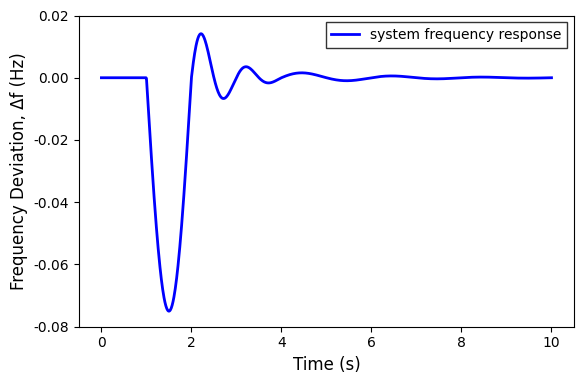

The script that saved this image:
import numpy as np
import matplotlib.pyplot as plt

# Set scientific style
plt.rcParams.update({
    'font.family': 'Times New Roman',
    'font.size': 12,
    'axes.labelsize': 12,
    'axes.titlesize': 12,
    'xtick.labelsize': 10,
    'ytick.labelsize': 10,
    'legend.fontsize': 10,
    'axes.spines.top': True,
    'axes.spines.right': True,
    'axes.grid': False
})

# 创建时间数据点
t = np.linspace(0, 10, 1000)

# 创建VIC-PSO的频率变化数据
def vic_pso(t):
    y = np.zeros_like(t)
    mask1 = t < 1
    mask2 = (t >= 1) & (t < 2)
    mask3 = (t >= 2) & (t < 3)
    mask4 = (t >= 3) & (t < 4)
    mask5 = t >= 4
    
    # t < 1时保持0
    y[mask1] = 0
    
    # 1-2秒的快速下降
    y[mask2] = -0.075 * np.sin(np.pi * (t[mask2] - 1))
    
    # 2-3秒的振荡
    y[mask3] = 0.02 * np.sin(2 * np.pi * (t[mask3] - 2)) * np.exp(-1.5 * (t[mask3] - 2))
    
    # 3-4秒的小振荡
    y[mask4] = 0.005 * np.sin(2 * np.pi * (t[mask4] - 3)) * np.exp(-1.5 * (t[mask4] - 3))
    
    # 4秒后的衰减振荡
    y[mask5] = 0.002 * np.sin(np.pi * (t[mask5] - 4)) * np.exp(-0.5 * (t[mask5] - 4))
    
    return y

# 计算频率变化
df = vic_pso(t)

# 创建图形
plt.figure(figsize=(6, 4))
plt.plot(t, df, color='blue', linestyle='-', label='system frequency response', linewidth=2.0)

# Set axes
plt.xlabel('Time (s)')
plt.ylabel('Frequency Deviation, Δf (Hz)')
plt.ylim(-0.08, 0.02)

# Add legend with frame
plt.legend(frameon=True, edgecolor='black', fancybox=False)

# Adjust layout
plt.tight_layout()

# 保存图形
plt.savefig('frequency_response.pdf', dpi=300, bbox_inches='tight')
plt.close()
